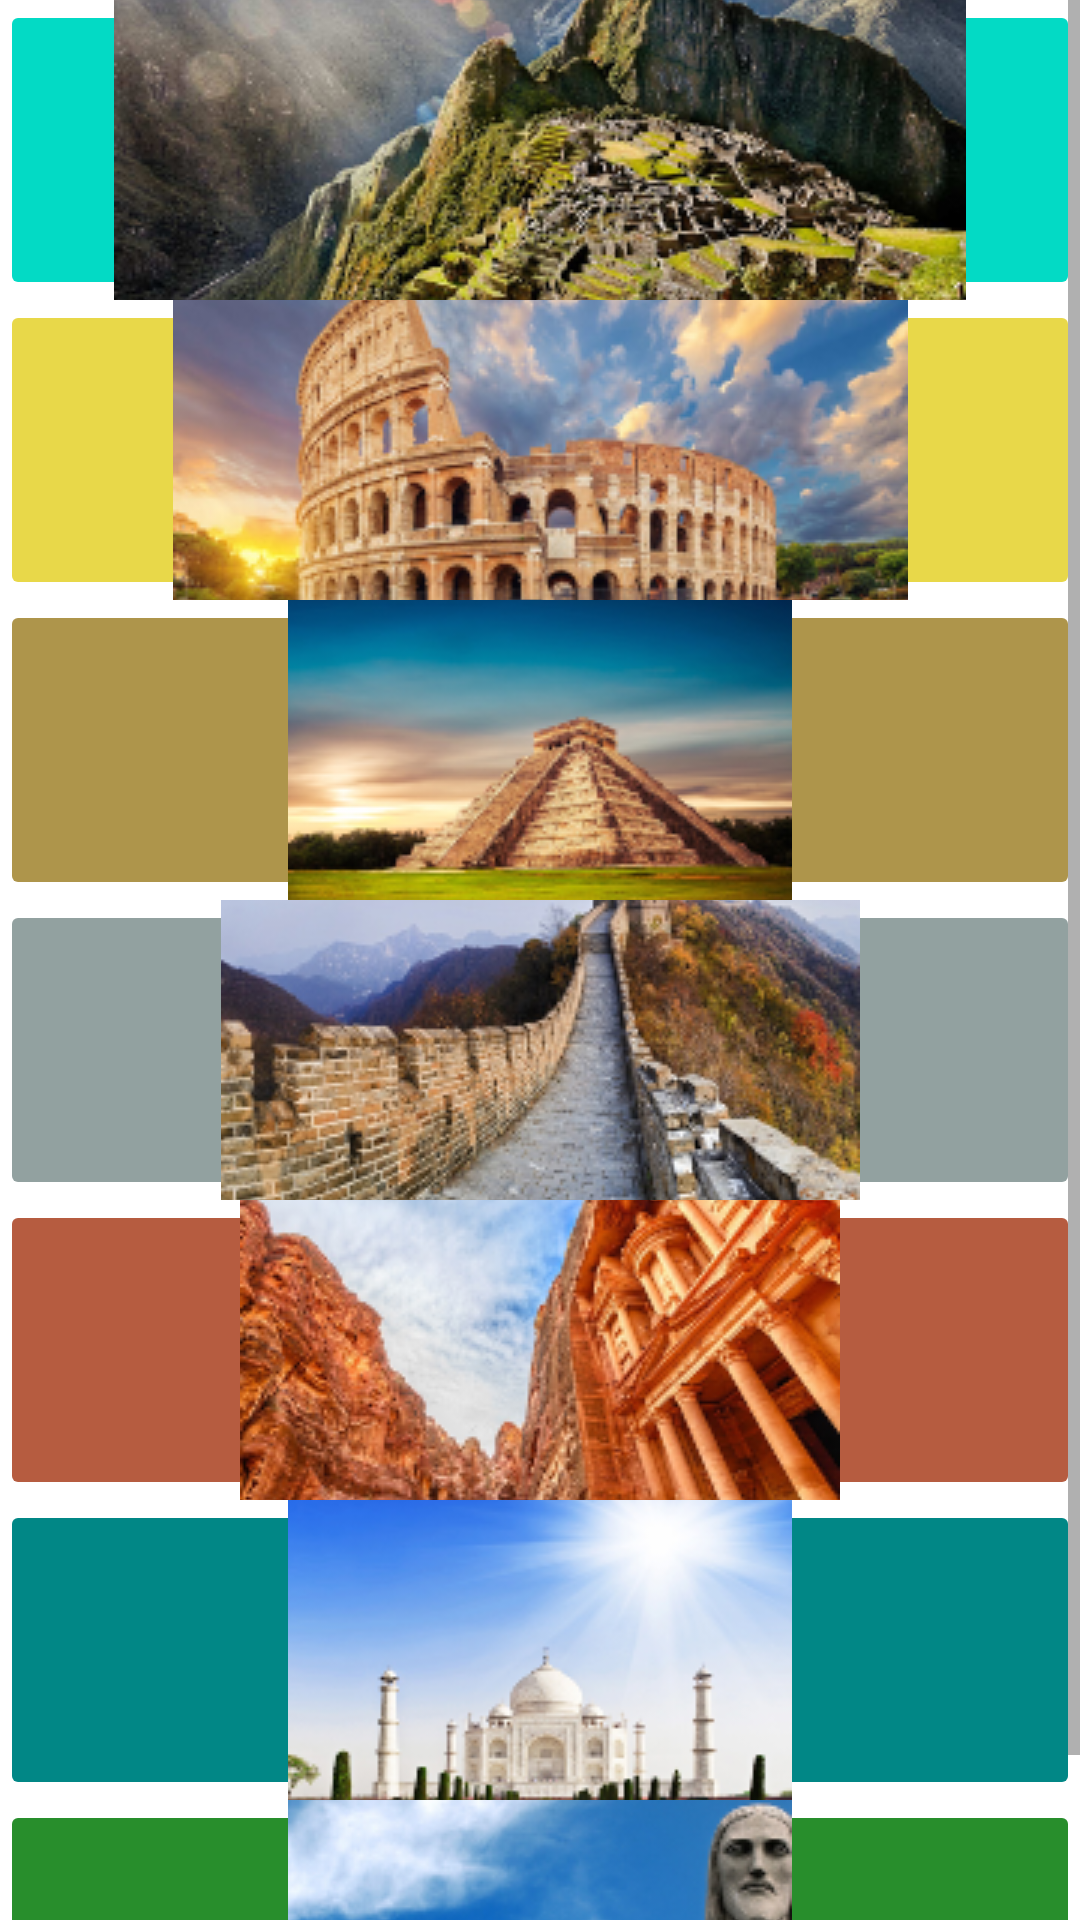

Reconstruct the res/layout file that produces this screen, plus the resources it refers to.
<!-- AndroidManifest.xml: application theme Theme.NavigateDrawerJH -->
<!-- res/layout/fragment_image3.xml -->
<?xml version="1.0" encoding="utf-8"?>
<androidx.constraintlayout.widget.ConstraintLayout xmlns:android="http://schemas.android.com/apk/res/android"
    xmlns:app="http://schemas.android.com/apk/res-auto"
    xmlns:tools="http://schemas.android.com/tools"
    android:layout_width="match_parent"
    android:layout_height="match_parent"
    tools:context=".image3Fragment">

    <ScrollView
        android:id="@+id/scrollView2"
        android:layout_width="0dp"
        android:layout_height="0dp"
        app:layout_constraintBottom_toBottomOf="parent"
        app:layout_constraintEnd_toEndOf="parent"
        app:layout_constraintStart_toStartOf="parent"
        app:layout_constraintTop_toTopOf="parent">

        <LinearLayout
            android:layout_width="match_parent"
            android:layout_height="wrap_content"
            android:orientation="vertical">

            <ImageButton
                android:id="@+id/imMach"
                android:backgroundTint="@color/teal_200"
                android:layout_width="match_parent"
                android:layout_height="100dp"
                android:textAlignment="center"

                app:srcCompat="@drawable/mach" />

            <ImageButton
                android:id="@+id/imRom"
                android:layout_width="match_parent"
                android:backgroundTint="#E8D849"
                android:layout_height="100dp"
                app:srcCompat="@drawable/roma" />

            <ImageButton
                android:id="@+id/imChich"
                android:layout_width="match_parent"
                android:backgroundTint="#AE954B"
                android:layout_height="100dp"
                app:srcCompat="@drawable/chichen" />

            <ImageButton
                android:id="@+id/imMuralla"
                android:backgroundTint="#92A1A0"
                android:layout_width="match_parent"
                android:layout_height="100dp"
                app:srcCompat="@drawable/granmuralla" />

            <ImageButton
                android:id="@+id/imPetra"
                android:layout_width="match_parent"
                android:backgroundTint="#B65C40"
                android:layout_height="100dp"
                app:srcCompat="@drawable/petra1" />

            <ImageButton
                android:id="@+id/imtaj"
                android:layout_width="match_parent"
                android:backgroundTint="@color/teal_700"
                android:layout_height="100dp"
                app:srcCompat="@drawable/taj" />

            <ImageButton
                android:id="@+id/imCrist"
                android:layout_width="match_parent"
                android:backgroundTint="#288E2C"
                android:layout_height="100dp"
                app:srcCompat="@drawable/crist" />

        </LinearLayout>
    </ScrollView>

</androidx.constraintlayout.widget.ConstraintLayout>
<!-- resources referenced by this layout -->
<resources>
  <!-- drawable chichen: png bitmap (drawable, 38479 bytes) -->
  <!-- drawable crist: png bitmap (drawable, 44822 bytes) -->
  <!-- drawable granmuralla: png bitmap (drawable, 83468 bytes) -->
  <!-- drawable mach: png bitmap (drawable, 123004 bytes) -->
  <!-- drawable petra1: png bitmap (drawable, 82441 bytes) -->
  <!-- drawable roma: png bitmap (drawable, 78483 bytes) -->
  <!-- drawable taj: png bitmap (drawable, 38975 bytes) -->
  <style name="Theme.NavigateDrawerJH" parent="Theme.MaterialComponents.DayNight.DarkActionBar">
          
          <item name="colorPrimary">@color/purple_500</item>
          <item name="colorPrimaryVariant">@color/purple_700</item>
          <item name="colorOnPrimary">@color/white</item>
          
          <item name="colorSecondary">@color/teal_200</item>
          <item name="colorSecondaryVariant">@color/teal_700</item>
          <item name="colorOnSecondary">@color/black</item>
          
          <item name="android:statusBarColor" tools:targetApi="l">?attr/colorPrimaryVariant</item>
          
      </style>
  <!-- not gathered from this repository: default colours our renderer supplied (Android Studio template values) -->
  <color name="purple_500">#FF6200EE</color>
  <color name="purple_700">#FF3700B3</color>
  <color name="teal_200">#FF03DAC5</color>
  <color name="teal_700">#FF018786</color>
  <color name="black">#FF000000</color>
  <color name="white">#FFFFFFFF</color>
</resources>
